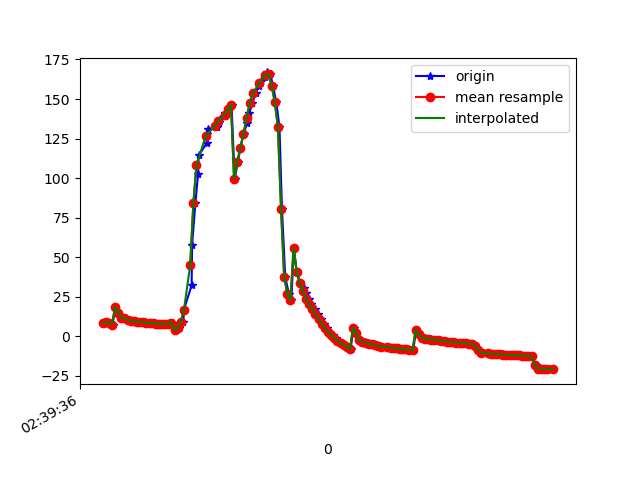

The file beside this chart, header and first rows:
1617849576233, 545219800206896, 8.719926, 8.232025, -3.3533344
1617849576241, 545219819437666, 8.818, 8.879, -3.277
1617849576266, 545219838668436, 8.492, 8.732, -3.363
1617849576284, 545219857899206, 7.467, 9.208, -4.632
1617849576302, 545219877129976, 18.43, 7.729, 2.756
1617849576321, 545219896360746, 15.05, 8.828, -1.465
1617849576345, 545219915591516, 11.81, 9.809, -5.622
1617849576368, 545219934822286, 11.37, 10.55, -6.247
1617849576381, 545219954053056, 10.62, 10.49, -7.242
1617849576397, 545219973283826, 10.57, 10.67, -7.038
1617849576418, 545219992514596, 9.7, 11.02, -8.172
1617849576436, 545220011745366, 9.465, 11.04, -8.408
1617849576454, 545220030976136, 9.287, 12.18, -8.95
1617849576471, 545220050206906, 8.903, 12.37, -9.542
1617849576490, 545220069437676, 9.106, 12.84, -9.22
1617849576511, 545220088668446, 8.435, 13.03, -10.31
1617849576530, 545220107899216, 8.385, 13.04, -10.47
1617849576553, 545220127129986, 8.467, 13.88, -10.58
1617849576569, 545220146360756, 8.08, 13.94, -11.41
1617849576589, 545220165591526, 8.016, 14.55, -11.8
1617849576607, 545220184822296, 7.846, 15.68, -12.19
1617849576626, 545220204053066, 7.725, 17.89, -12.58
1617849576645, 545220223283836, 7.763, 21.78, -13.09
1617849576669, 545220242514606, 8.529, 28.21, -14.27
1617849576690, 545220261745376, 3.86, 35.55, -10.73
1617849576711, 545220280976146, 5.035, 45.89, -19.14
1617849576736, 545220300206916, 9.266, 54.9, -24.9
1617849576740, 545220319437686, 16.89, 63.47, -33.75
1617849576789, 545220338668456, 32.23, 71.19, -50.79
1617849576792, 545220357899226, 57.95, 75.69, -78.24
1617849576813, 545220377129996, 84.04, 76.27, -106.2
1617849576830, 545220396360766, 102.4, 74.78, -126.7
1617849576834, 545220415591536, 114.4, 72.27, -141.2
1617849576886, 545220434938208, 122.3, 69.23, -151.7
1617849576889, 545220454168978, 127.7, 65.51, -159.9
1617849576892, 545220473399748, 130.8, 61.11, -166
1617849576951, 545220492630518, 132.5, 57.27, -170.3
1617849576955, 545220511861288, 134, 54.77, -173.4
1617849576964, 545220531092058, 135.5, 53.24, -175.9
1617849576970, 545220550322828, 137.2, 52.41, -177.7
1617849577000, 545220569553598, 139, 52.17, -178.9
1617849577002, 545220588784368, 141.1, 52.01, -179.7
1617849577023, 545220608015138, 143.6, 51.5, -180
1617849577044, 545220627245908, 146.4, 50.73, -179.9
1617849577064, 545220646476678, 99.6, 53.25, -160.8
1617849577084, 545220665707448, 109.9, 50.99, -168.6
1617849577101, 545220684938218, 119.3, 47.96, -173.1
1617849577121, 545220704168988, 127.9, 46.05, -174.2
1617849577144, 545220723399758, 135, 46.85, -172
1617849577158, 545220742630528, 141.4, 48.75, -169.1
1617849577177, 545220761861298, 147.4, 51.13, -165.1
1617849577197, 545220781092068, 153.6, 54.81, -160.1
1617849577220, 545220800322838, 158.5, 60.16, -155
1617849577235, 545220819553608, 161.4, 65.48, -149.2
1617849577260, 545220838784378, 164.2, 69.1, -144.8
1617849577269, 545220858015148, 166.8, 71.97, -142.2
1617849577292, 545220877245918, 165.8, 75.71, -137.1
1617849577308, 545220896476688, 158.5, 79.81, -126.6
1617849577330, 545220915707458, 148, 83, -114.2
1617849577350, 545220934938228, 132.3, 85.53, -97.92
1617849577366, 545220954168998, 80.51, 86.66, -46.63
... 90 more rows
